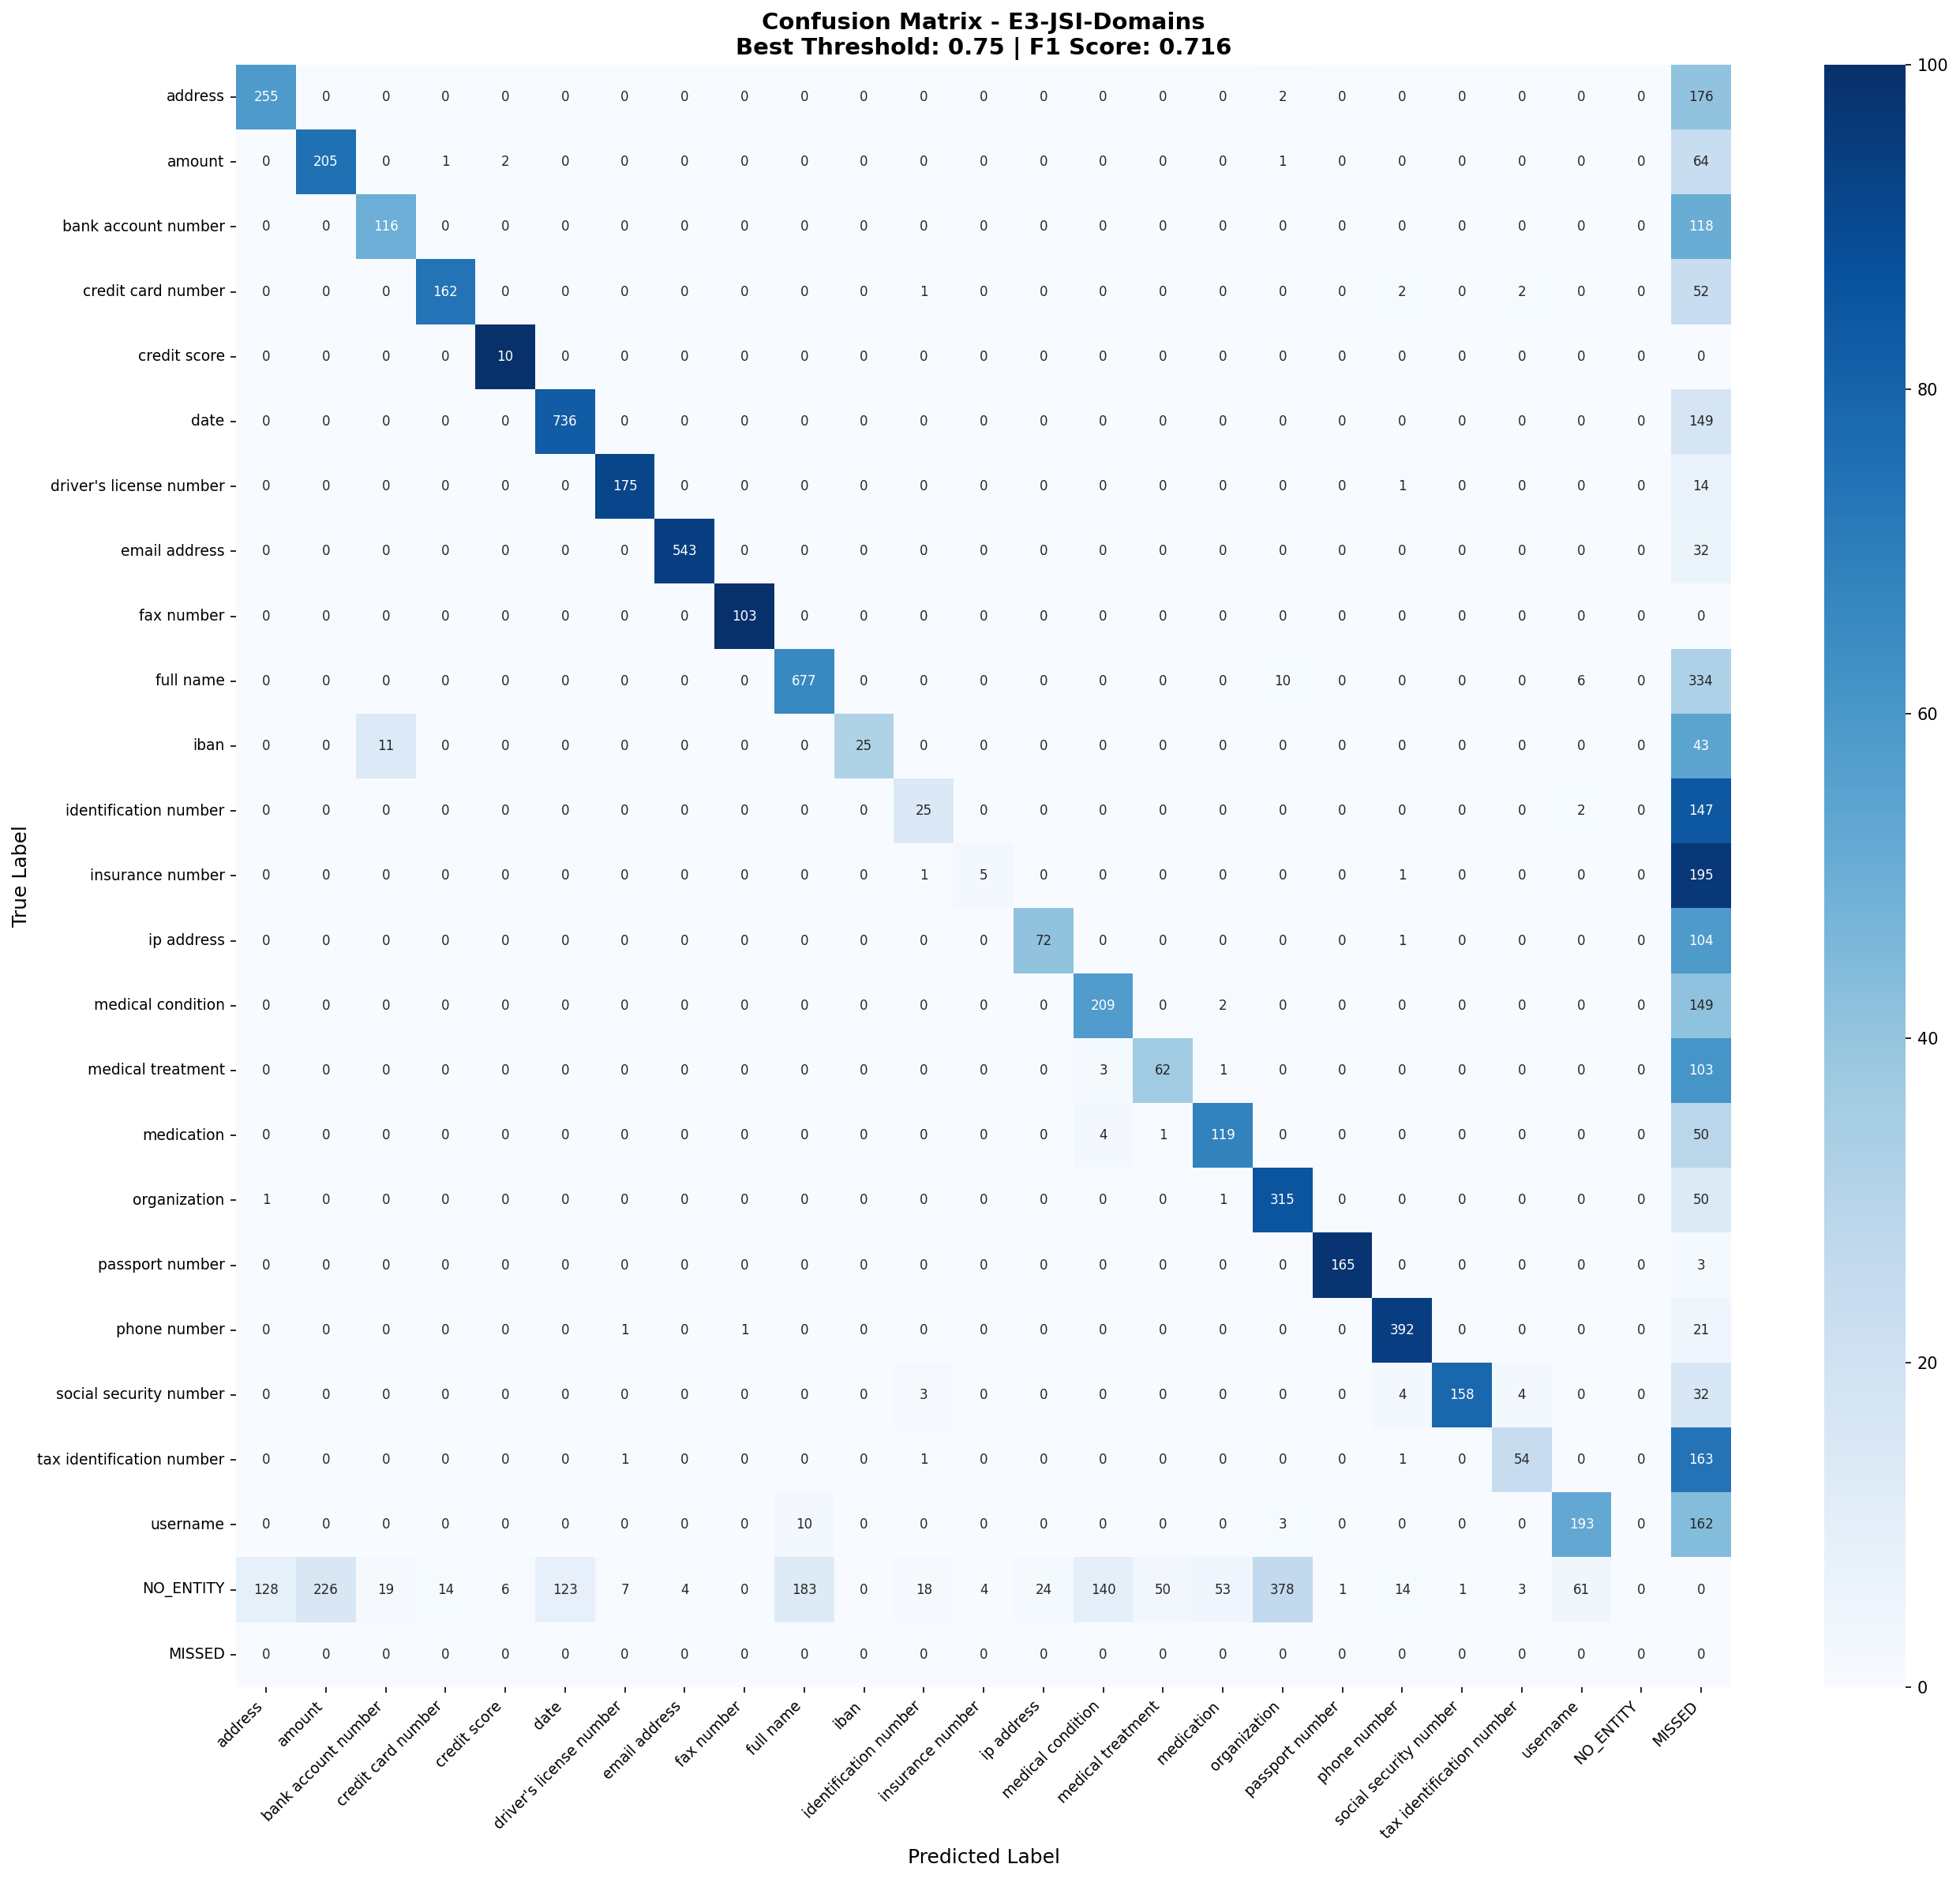

The file beside this chart, header and first rows:
, address, amount, bank account number, credit card number, credit score, date, driver's license number, email address, fax number, full name, iban, identification number, insurance number, ip address, medical condition, medical treatment, medication, organization, passport number, phone number, social security number, tax identification number, username
address, 255, 0, 0, 0, 0, 0, 0, 0, 0, 0, 0, 0, 0, 0, 0, 0, 0, 2, 0, 0, 0, 0, 0
amount, 0, 205, 0, 1, 2, 0, 0, 0, 0, 0, 0, 0, 0, 0, 0, 0, 0, 1, 0, 0, 0, 0, 0
bank account number, 0, 0, 116, 0, 0, 0, 0, 0, 0, 0, 0, 0, 0, 0, 0, 0, 0, 0, 0, 0, 0, 0, 0
credit card number, 0, 0, 0, 162, 0, 0, 0, 0, 0, 0, 0, 1, 0, 0, 0, 0, 0, 0, 0, 2, 0, 2, 0
credit score, 0, 0, 0, 0, 10, 0, 0, 0, 0, 0, 0, 0, 0, 0, 0, 0, 0, 0, 0, 0, 0, 0, 0
date, 0, 0, 0, 0, 0, 736, 0, 0, 0, 0, 0, 0, 0, 0, 0, 0, 0, 0, 0, 0, 0, 0, 0
driver's license number, 0, 0, 0, 0, 0, 0, 175, 0, 0, 0, 0, 0, 0, 0, 0, 0, 0, 0, 0, 1, 0, 0, 0
email address, 0, 0, 0, 0, 0, 0, 0, 543, 0, 0, 0, 0, 0, 0, 0, 0, 0, 0, 0, 0, 0, 0, 0
fax number, 0, 0, 0, 0, 0, 0, 0, 0, 103, 0, 0, 0, 0, 0, 0, 0, 0, 0, 0, 0, 0, 0, 0
full name, 0, 0, 0, 0, 0, 0, 0, 0, 0, 677, 0, 0, 0, 0, 0, 0, 0, 10, 0, 0, 0, 0, 6
iban, 0, 0, 11, 0, 0, 0, 0, 0, 0, 0, 25, 0, 0, 0, 0, 0, 0, 0, 0, 0, 0, 0, 0
identification number, 0, 0, 0, 0, 0, 0, 0, 0, 0, 0, 0, 25, 0, 0, 0, 0, 0, 0, 0, 0, 0, 0, 2
insurance number, 0, 0, 0, 0, 0, 0, 0, 0, 0, 0, 0, 1, 5, 0, 0, 0, 0, 0, 0, 1, 0, 0, 0
ip address, 0, 0, 0, 0, 0, 0, 0, 0, 0, 0, 0, 0, 0, 72, 0, 0, 0, 0, 0, 1, 0, 0, 0
medical condition, 0, 0, 0, 0, 0, 0, 0, 0, 0, 0, 0, 0, 0, 0, 209, 0, 2, 0, 0, 0, 0, 0, 0
medical treatment, 0, 0, 0, 0, 0, 0, 0, 0, 0, 0, 0, 0, 0, 0, 3, 62, 1, 0, 0, 0, 0, 0, 0
medication, 0, 0, 0, 0, 0, 0, 0, 0, 0, 0, 0, 0, 0, 0, 4, 1, 119, 0, 0, 0, 0, 0, 0
organization, 1, 0, 0, 0, 0, 0, 0, 0, 0, 0, 0, 0, 0, 0, 0, 0, 1, 315, 0, 0, 0, 0, 0
passport number, 0, 0, 0, 0, 0, 0, 0, 0, 0, 0, 0, 0, 0, 0, 0, 0, 0, 0, 165, 0, 0, 0, 0
phone number, 0, 0, 0, 0, 0, 0, 1, 0, 1, 0, 0, 0, 0, 0, 0, 0, 0, 0, 0, 392, 0, 0, 0
social security number, 0, 0, 0, 0, 0, 0, 0, 0, 0, 0, 0, 3, 0, 0, 0, 0, 0, 0, 0, 4, 158, 4, 0
tax identification number, 0, 0, 0, 0, 0, 0, 1, 0, 0, 0, 0, 1, 0, 0, 0, 0, 0, 0, 0, 1, 0, 54, 0
username, 0, 0, 0, 0, 0, 0, 0, 0, 0, 10, 0, 0, 0, 0, 0, 0, 0, 3, 0, 0, 0, 0, 193
NO_ENTITY, 128, 226, 19, 14, 6, 123, 7, 4, 0, 183, 0, 18, 4, 24, 140, 50, 53, 378, 1, 14, 1, 3, 61
MISSED, 0, 0, 0, 0, 0, 0, 0, 0, 0, 0, 0, 0, 0, 0, 0, 0, 0, 0, 0, 0, 0, 0, 0
